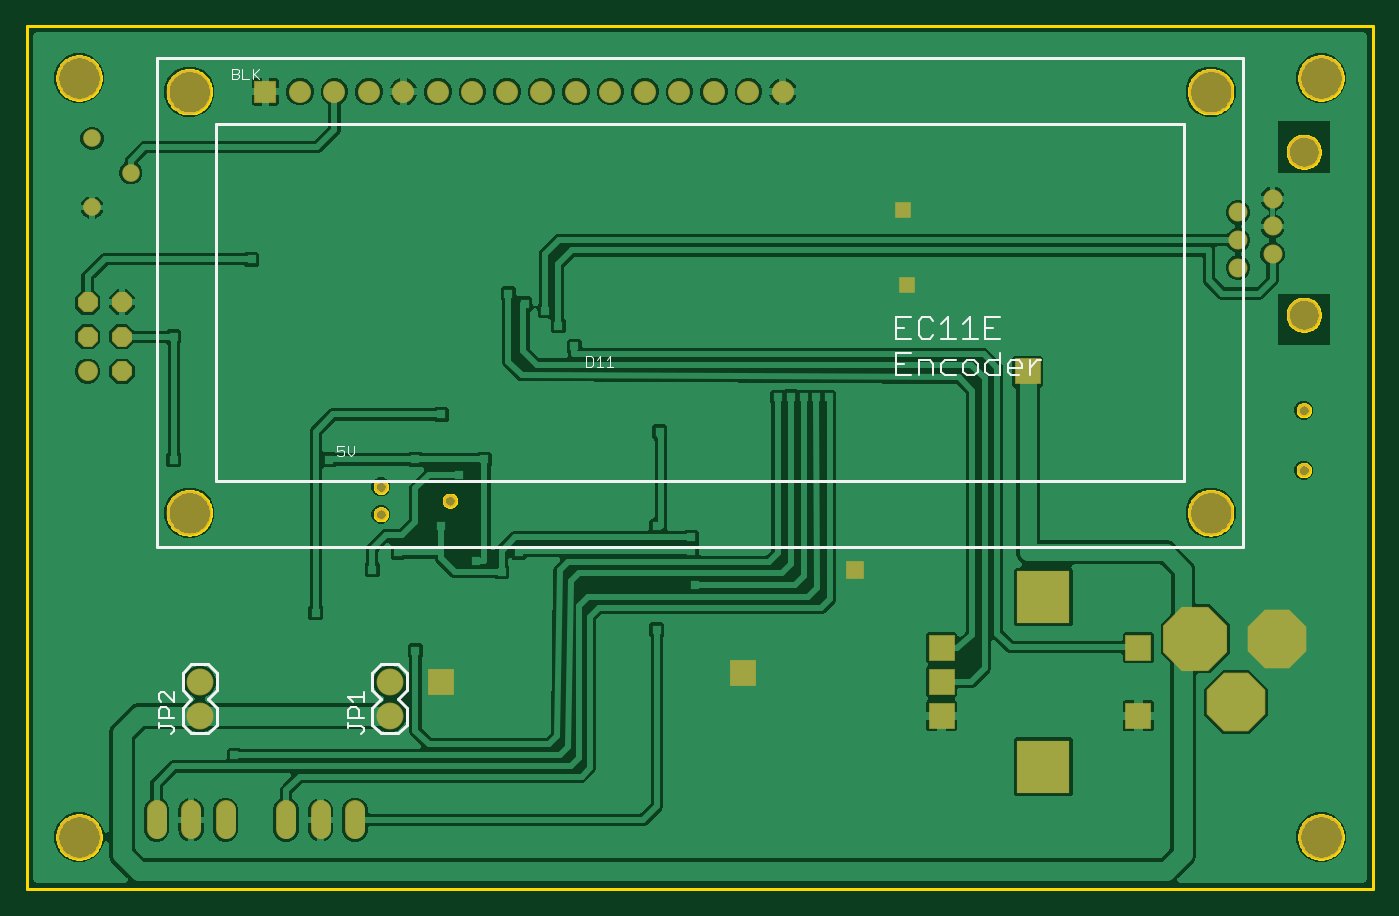
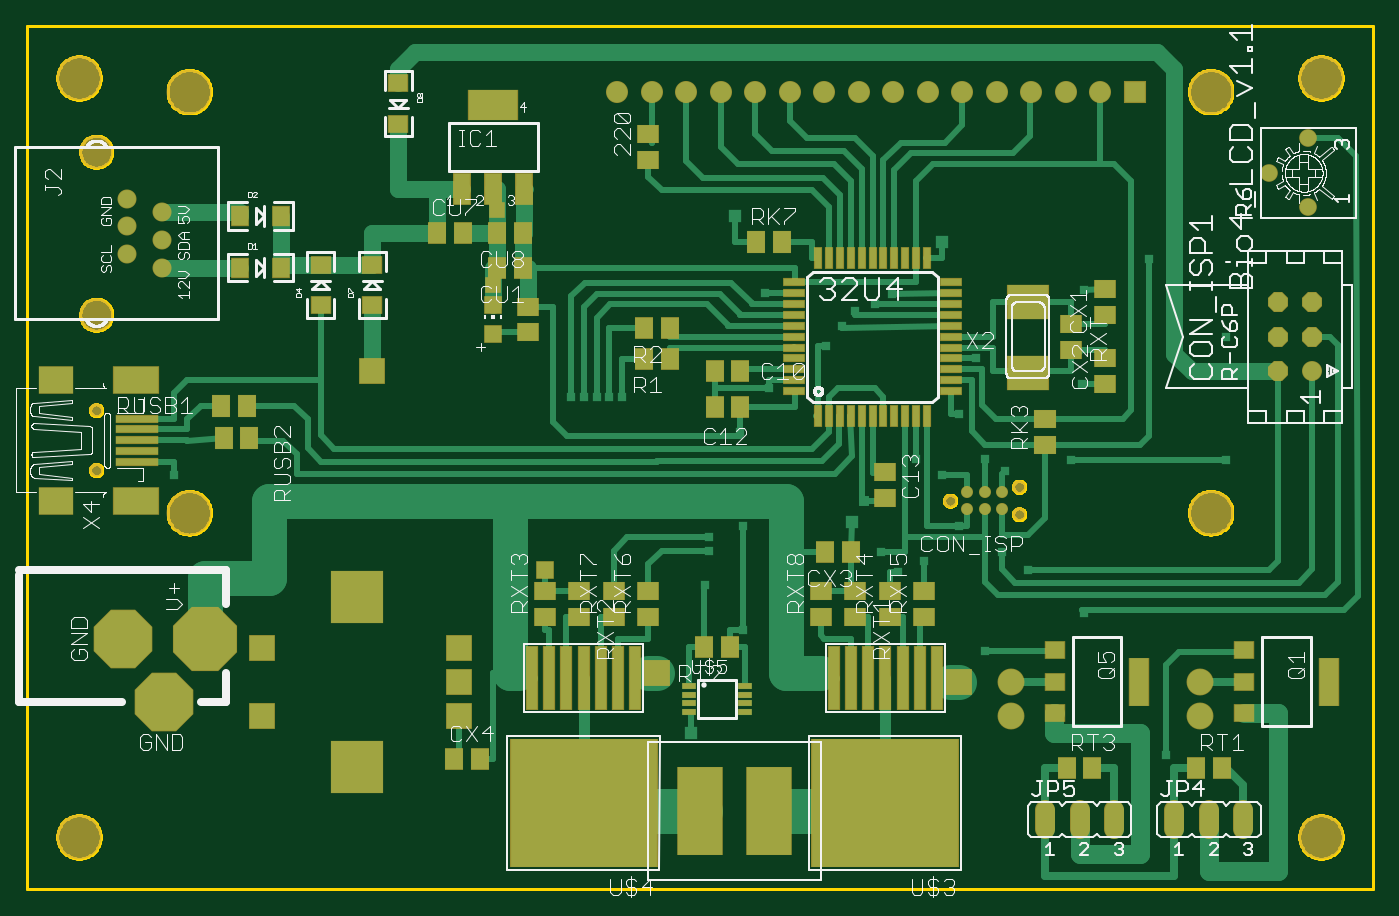
Circuit board: 8 layer files. Board 99.1 x 63.5 mm.
- bottom_copper: copper_bottom_l4.gbr (18573 bytes)
- top_copper: copper_top_l1.gbr (113423 bytes)
- outline: profile.gbr (22308 bytes)
- bottom_silk: silkscreen_bottom.gbr (74439 bytes)
- top_silk: silkscreen_top.gbr (4847 bytes)
- bottom_mask: soldermask_bottom.gbr (6165 bytes)
- top_mask: soldermask_top.gbr (2165 bytes)
- paste: solderpaste_bottom.gbr (4030 bytes)

=== bottom_copper: copper_bottom_l4.gbr (18573 bytes, source omitted) ===
=== top_copper: copper_top_l1.gbr (113423 bytes, source omitted) ===
=== outline: profile.gbr (22308 bytes, source omitted) ===
=== bottom_silk: silkscreen_bottom.gbr (74439 bytes, source omitted) ===
=== top_silk: silkscreen_top.gbr ===
G04 EAGLE Gerber RS-274X export*
G75*
%MOMM*%
%FSLAX34Y34*%
%LPD*%
%INSilkscreen Top*%
%IPPOS*%
%AMOC8*
5,1,8,0,0,1.08239X$1,22.5*%
G01*
%ADD10C,0.076200*%
%ADD11C,0.152400*%
%ADD12C,0.203200*%
%ADD13C,0.127000*%


D10*
X233234Y325662D02*
X228319Y325662D01*
X228319Y321976D01*
X230776Y323205D01*
X232005Y323205D01*
X233234Y321976D01*
X233234Y319519D01*
X232005Y318290D01*
X229548Y318290D01*
X228319Y319519D01*
X235803Y320747D02*
X235803Y325662D01*
X235803Y320747D02*
X238261Y318290D01*
X240718Y320747D01*
X240718Y325662D01*
X150893Y596399D02*
X150893Y603771D01*
X154579Y603771D01*
X155808Y602542D01*
X155808Y601314D01*
X154579Y600085D01*
X155808Y598856D01*
X155808Y597627D01*
X154579Y596399D01*
X150893Y596399D01*
X150893Y600085D02*
X154579Y600085D01*
X158377Y603771D02*
X158377Y596399D01*
X163292Y596399D01*
X165861Y596399D02*
X165861Y603771D01*
X165861Y598856D02*
X170776Y603771D01*
X167090Y600085D02*
X170776Y596399D01*
X411715Y391865D02*
X411715Y384492D01*
X415402Y384492D01*
X416630Y385721D01*
X416630Y390636D01*
X415402Y391865D01*
X411715Y391865D01*
X419200Y389407D02*
X421657Y391865D01*
X421657Y384492D01*
X419200Y384492D02*
X424114Y384492D01*
X426684Y389407D02*
X429141Y391865D01*
X429141Y384492D01*
X426684Y384492D02*
X431599Y384492D01*
D11*
X639892Y421011D02*
X650738Y421011D01*
X639892Y421011D02*
X639892Y404741D01*
X650738Y404741D01*
X645315Y412876D02*
X639892Y412876D01*
X664398Y421011D02*
X667110Y418299D01*
X664398Y421011D02*
X658975Y421011D01*
X656263Y418299D01*
X656263Y407452D01*
X658975Y404741D01*
X664398Y404741D01*
X667110Y407452D01*
X672635Y415587D02*
X678058Y421011D01*
X678058Y404741D01*
X672635Y404741D02*
X683481Y404741D01*
X689006Y415587D02*
X694430Y421011D01*
X694430Y404741D01*
X699853Y404741D02*
X689006Y404741D01*
X705378Y421011D02*
X716224Y421011D01*
X705378Y421011D02*
X705378Y404741D01*
X716224Y404741D01*
X710801Y412876D02*
X705378Y412876D01*
X650738Y394341D02*
X639892Y394341D01*
X639892Y378071D01*
X650738Y378071D01*
X645315Y386206D02*
X639892Y386206D01*
X656263Y388917D02*
X656263Y378071D01*
X656263Y388917D02*
X664398Y388917D01*
X667110Y386206D01*
X667110Y378071D01*
X675346Y388917D02*
X683481Y388917D01*
X675346Y388917D02*
X672635Y386206D01*
X672635Y380782D01*
X675346Y378071D01*
X683481Y378071D01*
X691718Y378071D02*
X697141Y378071D01*
X699853Y380782D01*
X699853Y386206D01*
X697141Y388917D01*
X691718Y388917D01*
X689006Y386206D01*
X689006Y380782D01*
X691718Y378071D01*
X716224Y378071D02*
X716224Y394341D01*
X716224Y378071D02*
X708089Y378071D01*
X705378Y380782D01*
X705378Y386206D01*
X708089Y388917D01*
X716224Y388917D01*
X724461Y378071D02*
X729884Y378071D01*
X724461Y378071D02*
X721749Y380782D01*
X721749Y386206D01*
X724461Y388917D01*
X729884Y388917D01*
X732596Y386206D01*
X732596Y383494D01*
X721749Y383494D01*
X738121Y378071D02*
X738121Y388917D01*
X738121Y383494D02*
X743544Y388917D01*
X746256Y388917D01*
X83402Y691473D02*
X77979Y686050D01*
X83402Y691473D02*
X83402Y675203D01*
X77979Y675203D02*
X88825Y675203D01*
D12*
X95300Y611800D02*
X895300Y611800D01*
X895300Y251800D01*
X95300Y251800D01*
X95300Y611800D01*
X138800Y563300D02*
X851800Y563300D01*
X851800Y300300D01*
X138800Y300300D01*
X138800Y563300D01*
X254000Y133350D02*
X254000Y120650D01*
X254000Y133350D02*
X260350Y139700D01*
X273050Y139700D02*
X279400Y133350D01*
X260350Y139700D02*
X254000Y146050D01*
X254000Y158750D01*
X260350Y165100D01*
X273050Y165100D02*
X279400Y158750D01*
X279400Y146050D01*
X273050Y139700D01*
X273050Y114300D02*
X260350Y114300D01*
X254000Y120650D01*
X273050Y114300D02*
X279400Y120650D01*
X279400Y133350D01*
X273050Y165100D02*
X260350Y165100D01*
D13*
X247777Y116080D02*
X245870Y114173D01*
X247777Y116080D02*
X247777Y117986D01*
X245870Y119893D01*
X236337Y119893D01*
X236337Y117986D02*
X236337Y121800D01*
X236337Y125867D02*
X247777Y125867D01*
X236337Y125867D02*
X236337Y131587D01*
X238244Y133493D01*
X242057Y133493D01*
X243964Y131587D01*
X243964Y125867D01*
X240151Y137561D02*
X236337Y141374D01*
X247777Y141374D01*
X247777Y137561D02*
X247777Y145187D01*
D12*
X114300Y133350D02*
X114300Y120650D01*
X114300Y133350D02*
X120650Y139700D01*
X133350Y139700D02*
X139700Y133350D01*
X120650Y139700D02*
X114300Y146050D01*
X114300Y158750D01*
X120650Y165100D01*
X133350Y165100D02*
X139700Y158750D01*
X139700Y146050D01*
X133350Y139700D01*
X133350Y114300D02*
X120650Y114300D01*
X114300Y120650D01*
X133350Y114300D02*
X139700Y120650D01*
X139700Y133350D01*
X133350Y165100D02*
X120650Y165100D01*
D13*
X108077Y116080D02*
X106170Y114173D01*
X108077Y116080D02*
X108077Y117986D01*
X106170Y119893D01*
X96637Y119893D01*
X96637Y117986D02*
X96637Y121800D01*
X96637Y125867D02*
X108077Y125867D01*
X96637Y125867D02*
X96637Y131587D01*
X98544Y133493D01*
X102357Y133493D01*
X104264Y131587D01*
X104264Y125867D01*
X108077Y137561D02*
X108077Y145187D01*
X108077Y137561D02*
X100451Y145187D01*
X98544Y145187D01*
X96637Y143281D01*
X96637Y139468D01*
X98544Y137561D01*
M02*

=== bottom_mask: soldermask_bottom.gbr ===
G04 EAGLE Gerber RS-274X export*
G75*
%MOMM*%
%FSLAX34Y34*%
%LPD*%
%INSoldermask Bottom*%
%IPPOS*%
%AMOC8*
5,1,8,0,0,1.08239X$1,22.5*%
G01*
%ADD10C,3.301600*%
%ADD11C,0.889000*%
%ADD12C,0.990600*%
%ADD13R,1.601600X1.401600*%
%ADD14R,2.601600X2.101600*%
%ADD15R,3.401600X2.101600*%
%ADD16R,3.201600X0.601600*%
%ADD17C,1.001600*%
%ADD18R,1.401600X1.701600*%
%ADD19R,1.401600X1.601600*%
%ADD20R,0.601600X1.601600*%
%ADD21R,1.601600X0.601600*%
%ADD22R,3.101600X2.601600*%
%ADD23R,1.301600X1.301600*%
%ADD24R,3.917600X3.917600*%
%ADD25R,1.901600X1.901600*%
%ADD26R,1.625600X1.625600*%
%ADD27C,1.625600*%
%ADD28R,1.320800X2.336800*%
%ADD29R,3.701600X2.301600*%
%ADD30C,1.401600*%
%ADD31C,2.461600*%
%ADD32R,1.501600X1.301600*%
%ADD33R,1.701600X1.401600*%
%ADD34C,1.473200*%
%ADD35P,1.594577X8X112.500000*%
%ADD36C,1.301600*%
%ADD37R,1.301600X1.501600*%
%ADD38R,10.901600X9.501600*%
%ADD39R,0.901600X4.701600*%
%ADD40R,1.075000X0.500000*%
%ADD41P,5.106283X8X292.500000*%
%ADD42P,4.673327X8X112.500000*%
%ADD43P,4.673327X8X22.500000*%
%ADD44R,1.501600X3.601600*%
%ADD45C,1.981200*%
%ADD46C,1.473200*%
%ADD47R,3.352800X6.553200*%
%ADD48R,1.151600X1.151600*%


D10*
X38100Y596900D03*
X38100Y38100D03*
X952500Y596900D03*
X952500Y38100D03*
D11*
X298450Y292100D03*
X285750Y292100D03*
X273050Y292100D03*
X273050Y279400D03*
X285750Y279400D03*
X298450Y279400D03*
D12*
X311150Y285750D03*
X260350Y275590D03*
X260350Y295910D03*
D13*
X622300Y428600D03*
X622300Y409600D03*
D14*
X969800Y285700D03*
X969800Y374700D03*
D15*
X910800Y285700D03*
X910800Y374700D03*
D16*
X909800Y346200D03*
X909800Y338200D03*
X909800Y330200D03*
X909800Y322200D03*
X909800Y314200D03*
D17*
X939800Y352200D03*
X939800Y308200D03*
D18*
X826986Y331724D03*
X845986Y331724D03*
X828700Y355600D03*
X847700Y355600D03*
D19*
X465544Y381000D03*
X484544Y381000D03*
D20*
X408300Y348400D03*
X400300Y348400D03*
X392300Y348400D03*
X384300Y348400D03*
X376300Y348400D03*
X368300Y348400D03*
X360300Y348400D03*
X352300Y348400D03*
X344300Y348400D03*
X336300Y348400D03*
X328300Y348400D03*
D21*
X310300Y366400D03*
X310300Y374400D03*
X310300Y382400D03*
X310300Y390400D03*
X310300Y398400D03*
X310300Y406400D03*
X310300Y414400D03*
X310300Y422400D03*
X310300Y430400D03*
X310300Y438400D03*
X310300Y446400D03*
D20*
X328300Y464400D03*
X336300Y464400D03*
X344300Y464400D03*
X352300Y464400D03*
X360300Y464400D03*
X368300Y464400D03*
X376300Y464400D03*
X384300Y464400D03*
X392300Y464400D03*
X400300Y464400D03*
X408300Y464400D03*
D21*
X426300Y446400D03*
X426300Y438400D03*
X426300Y430400D03*
X426300Y422400D03*
X426300Y414400D03*
X426300Y406400D03*
X426300Y398400D03*
X426300Y390400D03*
X426300Y382400D03*
X426300Y374400D03*
X426300Y366400D03*
D13*
X196850Y371500D03*
X196850Y390500D03*
X196850Y441300D03*
X196850Y422300D03*
D18*
X454000Y476250D03*
X435000Y476250D03*
D13*
X358775Y287744D03*
X358775Y306744D03*
D22*
X254000Y379750D03*
X254000Y432050D03*
D19*
X484544Y354394D03*
X465544Y354394D03*
D23*
X647700Y429600D03*
X647700Y408600D03*
D13*
X222250Y396900D03*
X222250Y415900D03*
X533400Y536600D03*
X533400Y555600D03*
D24*
X748100Y89900D03*
X748100Y214900D03*
D25*
X673100Y177400D03*
X673100Y152400D03*
X673100Y127400D03*
X818100Y127400D03*
X818100Y177400D03*
D26*
X175300Y586800D03*
D27*
X200700Y586800D03*
X226100Y586800D03*
X251500Y586800D03*
X276900Y586800D03*
X302300Y586800D03*
X327700Y586800D03*
X353100Y586800D03*
X378500Y586800D03*
X403900Y586800D03*
X429300Y586800D03*
X454700Y586800D03*
X480100Y586800D03*
X505500Y586800D03*
X530900Y586800D03*
X556300Y586800D03*
D10*
X119300Y586800D03*
X119300Y276800D03*
X871300Y276800D03*
X871300Y586800D03*
D19*
X688950Y482600D03*
X669950Y482600D03*
X625500Y482600D03*
X644500Y482600D03*
D28*
X670814Y515112D03*
X647700Y515112D03*
X624586Y515112D03*
D29*
X647700Y577090D03*
D30*
X916800Y508000D03*
X891400Y498000D03*
X916800Y487600D03*
X891400Y477600D03*
X916800Y467200D03*
X891400Y457200D03*
D31*
X939800Y542600D03*
X939800Y422600D03*
D32*
X774700Y429500D03*
X774700Y459500D03*
X736600Y429500D03*
X736600Y459500D03*
X717550Y592850D03*
X717550Y562850D03*
D19*
X625500Y457200D03*
X644500Y457200D03*
D33*
X241300Y327050D03*
X241300Y346050D03*
D34*
X44450Y381000D03*
D35*
X69850Y381000D03*
X44450Y406400D03*
X69850Y406400D03*
X44450Y431800D03*
X69850Y431800D03*
D36*
X47700Y552450D03*
X47700Y501650D03*
X76200Y527050D03*
D37*
X834150Y457200D03*
X804150Y457200D03*
D38*
X358800Y63300D03*
D39*
X358800Y154800D03*
X346100Y154800D03*
X333400Y154800D03*
X320700Y154800D03*
X371500Y154800D03*
X384200Y154800D03*
X396900Y154800D03*
D38*
X581050Y63300D03*
D39*
X581050Y154800D03*
X568350Y154800D03*
X555650Y154800D03*
X542950Y154800D03*
X593750Y154800D03*
X606450Y154800D03*
X619150Y154800D03*
D13*
X381000Y219050D03*
X381000Y200050D03*
X584200Y219050D03*
X584200Y200050D03*
X609600Y200050D03*
X609600Y219050D03*
X355600Y200050D03*
X355600Y219050D03*
X330200Y200050D03*
X330200Y219050D03*
X533400Y200050D03*
X533400Y219050D03*
X558800Y200050D03*
X558800Y219050D03*
D19*
X384200Y247650D03*
X403200Y247650D03*
X676250Y95250D03*
X657250Y95250D03*
X473100Y177800D03*
X492100Y177800D03*
D40*
X503225Y149450D03*
X503225Y142950D03*
X503225Y136450D03*
X503225Y129950D03*
X461975Y129950D03*
X461975Y136450D03*
X461975Y142950D03*
X461975Y149450D03*
D41*
X859950Y184150D03*
D42*
X919950Y184150D03*
D43*
X889950Y137150D03*
D32*
X234190Y175510D03*
X234190Y152400D03*
X234190Y129290D03*
D44*
X172210Y152400D03*
D19*
X517550Y390271D03*
X536550Y390271D03*
D32*
X94490Y175510D03*
X94490Y152400D03*
X94490Y129290D03*
D44*
X32510Y152400D03*
D19*
X517550Y412750D03*
X536550Y412750D03*
D45*
X266700Y127000D03*
X266700Y152400D03*
X127000Y127000D03*
X127000Y152400D03*
D46*
X146050Y57658D02*
X146050Y43942D01*
X120650Y43942D02*
X120650Y57658D01*
X95250Y57658D02*
X95250Y43942D01*
X241300Y43942D02*
X241300Y57658D01*
X215900Y57658D02*
X215900Y43942D01*
X190500Y43942D02*
X190500Y57658D01*
D19*
X130150Y88900D03*
X111150Y88900D03*
X225400Y88900D03*
X206400Y88900D03*
D13*
X406400Y200050D03*
X406400Y219050D03*
D47*
X444500Y57150D03*
X495300Y57150D03*
D37*
X834150Y495300D03*
X804150Y495300D03*
D48*
X647700Y444500D03*
X644500Y499660D03*
D25*
X527050Y158750D03*
D23*
X609600Y234950D03*
D25*
X304800Y152400D03*
X736600Y381000D03*
M02*

=== top_mask: soldermask_top.gbr ===
G04 EAGLE Gerber RS-274X export*
G75*
%MOMM*%
%FSLAX34Y34*%
%LPD*%
%INSoldermask Top*%
%IPPOS*%
%AMOC8*
5,1,8,0,0,1.08239X$1,22.5*%
G01*
%ADD10C,3.301600*%
%ADD11C,0.990600*%
%ADD12C,1.001600*%
%ADD13R,3.917600X3.917600*%
%ADD14R,1.901600X1.901600*%
%ADD15R,1.625600X1.625600*%
%ADD16C,1.625600*%
%ADD17C,1.401600*%
%ADD18C,2.461600*%
%ADD19C,1.473200*%
%ADD20P,1.594577X8X112.500000*%
%ADD21C,1.301600*%
%ADD22P,5.106283X8X292.500000*%
%ADD23P,4.673327X8X112.500000*%
%ADD24P,4.673327X8X22.500000*%
%ADD25C,1.981200*%
%ADD26C,1.473200*%
%ADD27R,1.151600X1.151600*%
%ADD28R,1.301600X1.301600*%


D10*
X38100Y596900D03*
X38100Y38100D03*
X952500Y596900D03*
X952500Y38100D03*
D11*
X311150Y285750D03*
X260350Y275590D03*
X260350Y295910D03*
D12*
X939800Y352200D03*
X939800Y308200D03*
D13*
X748100Y89900D03*
X748100Y214900D03*
D14*
X673100Y177400D03*
X673100Y152400D03*
X673100Y127400D03*
X818100Y127400D03*
X818100Y177400D03*
D15*
X175300Y586800D03*
D16*
X200700Y586800D03*
X226100Y586800D03*
X251500Y586800D03*
X276900Y586800D03*
X302300Y586800D03*
X327700Y586800D03*
X353100Y586800D03*
X378500Y586800D03*
X403900Y586800D03*
X429300Y586800D03*
X454700Y586800D03*
X480100Y586800D03*
X505500Y586800D03*
X530900Y586800D03*
X556300Y586800D03*
D10*
X119300Y586800D03*
X119300Y276800D03*
X871300Y276800D03*
X871300Y586800D03*
D17*
X916800Y508000D03*
X891400Y498000D03*
X916800Y487600D03*
X891400Y477600D03*
X916800Y467200D03*
X891400Y457200D03*
D18*
X939800Y542600D03*
X939800Y422600D03*
D19*
X44450Y381000D03*
D20*
X69850Y381000D03*
X44450Y406400D03*
X69850Y406400D03*
X44450Y431800D03*
X69850Y431800D03*
D21*
X47700Y552450D03*
X47700Y501650D03*
X76200Y527050D03*
D22*
X859950Y184150D03*
D23*
X919950Y184150D03*
D24*
X889950Y137150D03*
D25*
X266700Y127000D03*
X266700Y152400D03*
X127000Y127000D03*
X127000Y152400D03*
D26*
X146050Y57658D02*
X146050Y43942D01*
X120650Y43942D02*
X120650Y57658D01*
X95250Y57658D02*
X95250Y43942D01*
X241300Y43942D02*
X241300Y57658D01*
X215900Y57658D02*
X215900Y43942D01*
X190500Y43942D02*
X190500Y57658D01*
D27*
X647700Y444500D03*
X644500Y499660D03*
D14*
X527050Y158750D03*
D28*
X609600Y234950D03*
D14*
X304800Y152400D03*
X736600Y381000D03*
M02*

=== paste: solderpaste_bottom.gbr ===
G04 EAGLE Gerber RS-274X export*
G75*
%MOMM*%
%FSLAX34Y34*%
%LPD*%
%INSolderpaste Bottom*%
%IPPOS*%
%AMOC8*
5,1,8,0,0,1.08239X$1,22.5*%
G01*
%ADD10R,1.500000X1.300000*%
%ADD11R,2.500000X2.000000*%
%ADD12R,3.300000X2.000000*%
%ADD13R,3.100000X0.500000*%
%ADD14R,1.300000X1.600000*%
%ADD15R,1.300000X1.500000*%
%ADD16R,0.500000X1.500000*%
%ADD17R,1.500000X0.500000*%
%ADD18R,3.000000X2.500000*%
%ADD19R,1.200000X1.200000*%
%ADD20R,1.219200X2.235200*%
%ADD21R,3.600000X2.200000*%
%ADD22R,1.400000X1.200000*%
%ADD23R,1.600000X1.300000*%
%ADD24R,1.200000X1.400000*%
%ADD25R,10.800000X9.400000*%
%ADD26R,0.800000X4.600000*%
%ADD27R,1.000000X0.450000*%
%ADD28R,1.400000X3.500000*%
%ADD29R,3.251200X6.451600*%


D10*
X622300Y428600D03*
X622300Y409600D03*
D11*
X969800Y285700D03*
X969800Y374700D03*
D12*
X910800Y285700D03*
X910800Y374700D03*
D13*
X909800Y346200D03*
X909800Y338200D03*
X909800Y330200D03*
X909800Y322200D03*
X909800Y314200D03*
D14*
X826986Y331724D03*
X845986Y331724D03*
X828700Y355600D03*
X847700Y355600D03*
D15*
X465544Y381000D03*
X484544Y381000D03*
D16*
X408300Y348400D03*
X400300Y348400D03*
X392300Y348400D03*
X384300Y348400D03*
X376300Y348400D03*
X368300Y348400D03*
X360300Y348400D03*
X352300Y348400D03*
X344300Y348400D03*
X336300Y348400D03*
X328300Y348400D03*
D17*
X310300Y366400D03*
X310300Y374400D03*
X310300Y382400D03*
X310300Y390400D03*
X310300Y398400D03*
X310300Y406400D03*
X310300Y414400D03*
X310300Y422400D03*
X310300Y430400D03*
X310300Y438400D03*
X310300Y446400D03*
D16*
X328300Y464400D03*
X336300Y464400D03*
X344300Y464400D03*
X352300Y464400D03*
X360300Y464400D03*
X368300Y464400D03*
X376300Y464400D03*
X384300Y464400D03*
X392300Y464400D03*
X400300Y464400D03*
X408300Y464400D03*
D17*
X426300Y446400D03*
X426300Y438400D03*
X426300Y430400D03*
X426300Y422400D03*
X426300Y414400D03*
X426300Y406400D03*
X426300Y398400D03*
X426300Y390400D03*
X426300Y382400D03*
X426300Y374400D03*
X426300Y366400D03*
D10*
X196850Y371500D03*
X196850Y390500D03*
X196850Y441300D03*
X196850Y422300D03*
D14*
X454000Y476250D03*
X435000Y476250D03*
D10*
X358775Y287744D03*
X358775Y306744D03*
D18*
X254000Y379750D03*
X254000Y432050D03*
D15*
X484544Y354394D03*
X465544Y354394D03*
D19*
X647700Y429600D03*
X647700Y408600D03*
D10*
X222250Y396900D03*
X222250Y415900D03*
X533400Y536600D03*
X533400Y555600D03*
D15*
X688950Y482600D03*
X669950Y482600D03*
X625500Y482600D03*
X644500Y482600D03*
D20*
X670814Y515112D03*
X647700Y515112D03*
X624586Y515112D03*
D21*
X647700Y577090D03*
D22*
X774700Y429500D03*
X774700Y459500D03*
X736600Y429500D03*
X736600Y459500D03*
X717550Y592850D03*
X717550Y562850D03*
D15*
X625500Y457200D03*
X644500Y457200D03*
D23*
X241300Y327050D03*
X241300Y346050D03*
D24*
X834150Y457200D03*
X804150Y457200D03*
D25*
X358800Y63300D03*
D26*
X358800Y154800D03*
X346100Y154800D03*
X333400Y154800D03*
X320700Y154800D03*
X371500Y154800D03*
X384200Y154800D03*
X396900Y154800D03*
D25*
X581050Y63300D03*
D26*
X581050Y154800D03*
X568350Y154800D03*
X555650Y154800D03*
X542950Y154800D03*
X593750Y154800D03*
X606450Y154800D03*
X619150Y154800D03*
D10*
X381000Y219050D03*
X381000Y200050D03*
X584200Y219050D03*
X584200Y200050D03*
X609600Y200050D03*
X609600Y219050D03*
X355600Y200050D03*
X355600Y219050D03*
X330200Y200050D03*
X330200Y219050D03*
X533400Y200050D03*
X533400Y219050D03*
X558800Y200050D03*
X558800Y219050D03*
D15*
X384200Y247650D03*
X403200Y247650D03*
X676250Y95250D03*
X657250Y95250D03*
X473100Y177800D03*
X492100Y177800D03*
D27*
X503100Y149450D03*
X503100Y142950D03*
X503100Y136450D03*
X503100Y129950D03*
X462100Y129950D03*
X462100Y136450D03*
X462100Y142950D03*
X462100Y149450D03*
D22*
X234190Y175510D03*
X234190Y152400D03*
X234190Y129290D03*
D28*
X172210Y152400D03*
D15*
X517550Y390271D03*
X536550Y390271D03*
D22*
X94490Y175510D03*
X94490Y152400D03*
X94490Y129290D03*
D28*
X32510Y152400D03*
D15*
X517550Y412750D03*
X536550Y412750D03*
X130150Y88900D03*
X111150Y88900D03*
X225400Y88900D03*
X206400Y88900D03*
D10*
X406400Y200050D03*
X406400Y219050D03*
D29*
X444500Y57150D03*
X495300Y57150D03*
D24*
X834150Y495300D03*
X804150Y495300D03*
M02*

